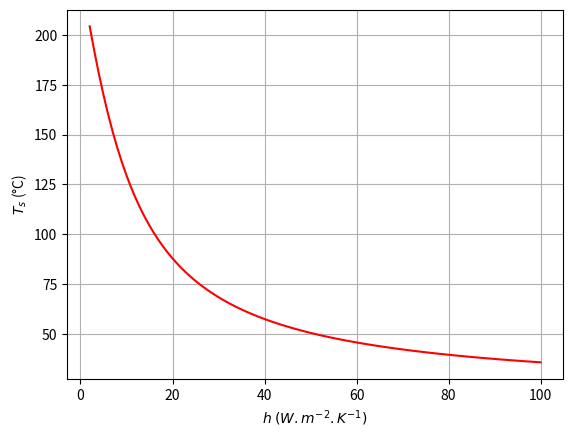

Write Python code to recreate this figure.
import matplotlib.pyplot as plt
import numpy as np

epsilon = 0.5
sigma = 5.67e-8
Tinf, Tsur = 293, 303
G= 2000
alpha = 0.8

def f(Ts, h):
    return h*(Ts-Tinf)+epsilon*sigma*(Ts**4-Tsur**4)-alpha*G

def J(Ts, h):
    return h*Ts+4*epsilon*sigma*Ts**3

def solve(hvec):
    tol = 1e-6
    Tvec =[] 
    for h in hvec:    
        # guess value for Ts    
        Ts = Tinf
        # boucle de convergence (point fixe) 
        while True:    
            dTs = -f(Ts, h)/J(Ts, h)
            Ts += dTs 
            if abs(dTs < tol):
                break
        Tvec.append(Ts)
    return np.array(Tvec)

hvec = np.linspace(2, 100, 100)
Tvec = solve(hvec)
       
plt.plot(hvec, Tvec-273, 'r')
plt.xlabel('$h\; (W.m^{-2}.K^{-1})$')
plt.ylabel('$T_s$ (°C)')
plt.grid()
plt.show()
